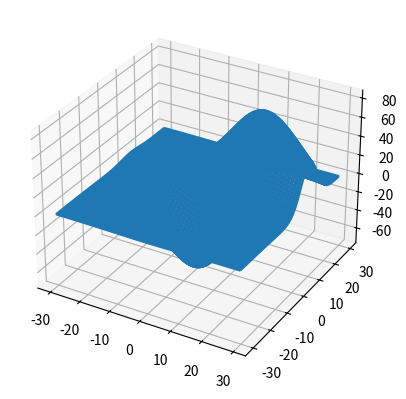
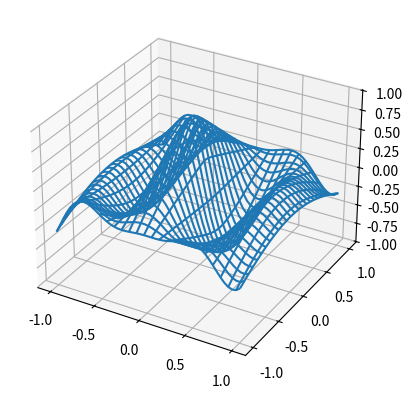

Here is the Python script that generated these plots, in order:
from mpl_toolkits.mplot3d import axes3d
import matplotlib.pyplot as plt
import numpy as np
import time

def get_test_data(delta=0.05):

    from matplotlib.mlab import  bivariate_normal
    x = y = np.arange(-3.0, 3.0, delta)
    X, Y = np.meshgrid(x, y)

    Z1 = bivariate_normal(X, Y, 1.0, 1.0, 0.0, 0.0)
    Z2 = bivariate_normal(X, Y, 1.5, 0.5, 1, 1)
    Z = Z2 - Z1

    X = X * 10
    Y = Y * 10
    Z = Z * 500
    return X, Y, Z


fig = plt.figure()
ax = fig.add_subplot(111, projection='3d')

x, y, z = axes3d.get_test_data(0.05)
ax.plot_wireframe(x,y,z, rstride=1, cstride=1)
plt.show()




"""
A very simple 'animation' of a 3D plot
"""
def generate(X, Y, phi):
    R = 1 - np.sqrt(X**2 + Y**2)
    return np.cos(2 * np.pi * X + phi) * R

plt.ion()
fig = plt.figure()
ax = fig.add_subplot(111, projection='3d')

xs = np.linspace(-1, 1, 50)
ys = np.linspace(-1, 1, 50)
X, Y = np.meshgrid(xs, ys)
Z = generate(X, Y, 0.0)

wframe = None
tstart = time.time()

for phi in np.linspace(0, 360 / 2 / np.pi, 100):

    oldcol = wframe

    Z = generate(X, Y, phi)
    wframe = ax.plot_wireframe(X, Y, Z, rstride=2, cstride=2)

    # Correct way to remove the previous wireframe
    if oldcol is not None:
        oldcol.remove()

    plt.draw()
    plt.pause(0.01)   # Optional: improves responsiveness

print('FPS: %f' % (100 / (time.time() - tstart)))